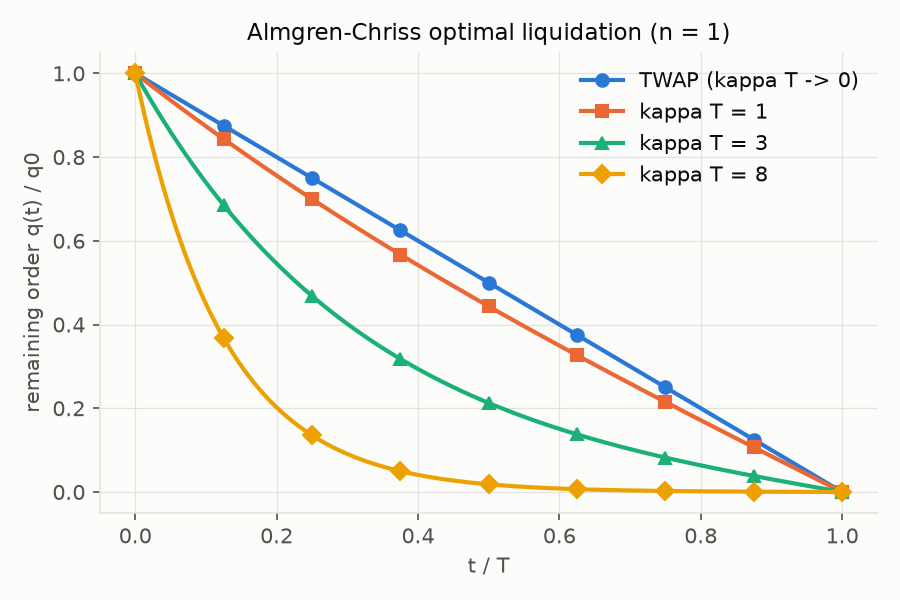

Source data for this figure (header and first rows):
t, kappaT=1e-06, kappaT=1, kappaT=3, kappaT=8
0.0, 1.0, 1.0, 1.0, 1.0
0.005, 0.995, 0.9934, 0.985, 0.9608
0.01, 0.99, 0.9869, 0.9703, 0.9231
0.015, 0.985, 0.9804, 0.9558, 0.8869
0.02, 0.98, 0.9739, 0.9415, 0.8521
0.025, 0.975, 0.9675, 0.9274, 0.8187
0.03, 0.97, 0.9611, 0.9135, 0.7866
0.035, 0.965, 0.9546, 0.8998, 0.7558
0.04, 0.96, 0.9483, 0.8863, 0.7261
0.045, 0.955, 0.9419, 0.873, 0.6977
0.05, 0.95, 0.9356, 0.86, 0.6703
0.055, 0.945, 0.9293, 0.8471, 0.644
0.06, 0.94, 0.923, 0.8344, 0.6188
0.065, 0.935, 0.9167, 0.8219, 0.5945
0.07, 0.93, 0.9105, 0.8095, 0.5712
0.075, 0.925, 0.9042, 0.7974, 0.5488
0.08, 0.92, 0.898, 0.7854, 0.5273
0.085, 0.915, 0.8919, 0.7736, 0.5066
0.09, 0.91, 0.8857, 0.762, 0.4868
0.095, 0.905, 0.8796, 0.7506, 0.4677
0.1, 0.9, 0.8735, 0.7393, 0.4493
0.105, 0.895, 0.8674, 0.7282, 0.4317
0.11, 0.89, 0.8613, 0.7173, 0.4148
0.115, 0.885, 0.8553, 0.7065, 0.3985
0.12, 0.88, 0.8493, 0.6958, 0.3829
0.125, 0.875, 0.8433, 0.6854, 0.3679
0.13, 0.87, 0.8373, 0.6751, 0.3535
0.135, 0.865, 0.8313, 0.6649, 0.3396
0.14, 0.86, 0.8254, 0.6549, 0.3263
0.145, 0.855, 0.8195, 0.645, 0.3135
0.15, 0.85, 0.8136, 0.6353, 0.3012
0.155, 0.845, 0.8077, 0.6257, 0.2894
0.16, 0.84, 0.8018, 0.6163, 0.278
0.165, 0.835, 0.796, 0.607, 0.2671
0.17, 0.83, 0.7902, 0.5978, 0.2567
0.175, 0.825, 0.7844, 0.5888, 0.2466
0.18, 0.82, 0.7786, 0.5799, 0.2369
0.185, 0.815, 0.7729, 0.5712, 0.2276
0.19, 0.81, 0.7671, 0.5625, 0.2187
0.195, 0.805, 0.7614, 0.554, 0.2101
0.2, 0.8, 0.7557, 0.5456, 0.2019
0.205, 0.795, 0.75, 0.5374, 0.194
0.21, 0.79, 0.7444, 0.5292, 0.1864
0.215, 0.785, 0.7387, 0.5212, 0.1791
0.22, 0.78, 0.7331, 0.5133, 0.172
0.225, 0.775, 0.7275, 0.5055, 0.1653
0.23, 0.77, 0.7219, 0.4979, 0.1588
0.235, 0.765, 0.7163, 0.4903, 0.1526
0.24, 0.76, 0.7108, 0.4829, 0.1466
0.245, 0.755, 0.7052, 0.4755, 0.1409
0.25, 0.75, 0.6997, 0.4683, 0.1353
0.255, 0.745, 0.6942, 0.4612, 0.13
0.26, 0.74, 0.6887, 0.4541, 0.1249
0.265, 0.735, 0.6833, 0.4472, 0.12
0.27, 0.73, 0.6778, 0.4404, 0.1153
0.275, 0.725, 0.6724, 0.4337, 0.1108
0.28, 0.72, 0.667, 0.427, 0.1065
0.285, 0.715, 0.6616, 0.4205, 0.1023
0.29, 0.71, 0.6562, 0.4141, 0.09827
0.295, 0.705, 0.6508, 0.4077, 0.09442
... 141 more rows
